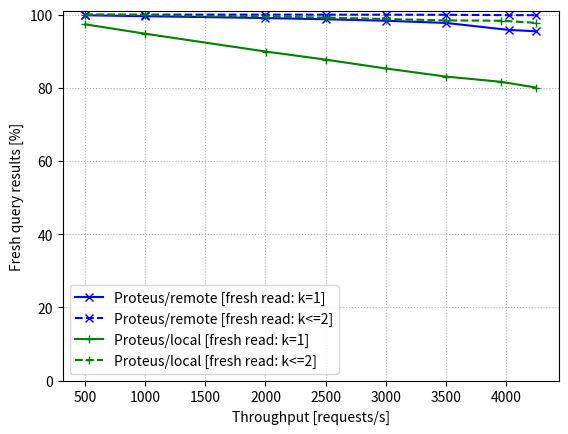

Python code for this plot:
import matplotlib.pyplot as plt

throughput_client =[500.07527,1000.00041,2000.12605,2500.32767,2999.35171,3500.61361,3956.37687,4250.66576]
throughput_ratastore = [500.00034,1000.00037,2000.02611,2499.95105,3000.05147,3501.33461,4026.1502,4251.92629]
freshR_datastore = [99.826,99.567,99.071,98.734,98.327,97.732,95.813,95.453]
freshR_client = [97.346,94.781,89.922,87.708,85.294,83.081,81.651,80.078]
freshR_datastore1 = [100,100,99.996,99.99,99.982,99.961,99.854,99.842]
freshR_client1 = [99.966,99.865,99.457,99.193,98.807,98.42,98.333,97.761]

f, ax = plt.subplots()

ax.plot(throughput_ratastore, freshR_datastore, color='b', marker='x', label='Proteus/remote [fresh read: k=1]')
ax.plot(throughput_ratastore, freshR_datastore1, color='b', linestyle='dashed', marker='x', label='Proteus/remote [fresh read: k<=2]')
ax.plot(throughput_client, freshR_client, color='g', marker='+', label='Proteus/local [fresh read: k=1]')
ax.plot(throughput_client, freshR_client1, color='g', linestyle='dashed', marker='+', label='Proteus/local [fresh read: k<=2]')

ax.set(xlabel='Throughput [requests/s]', ylabel='Fresh query results [%]')

ax.set_ylim(bottom=0)

ax.grid(linestyle='dotted')

handles, labels = ax.get_legend_handles_labels()
ax.legend(handles,labels=labels, loc='lower left')

plt.savefig('fresh_reads_throughput.png')
plt.close()
